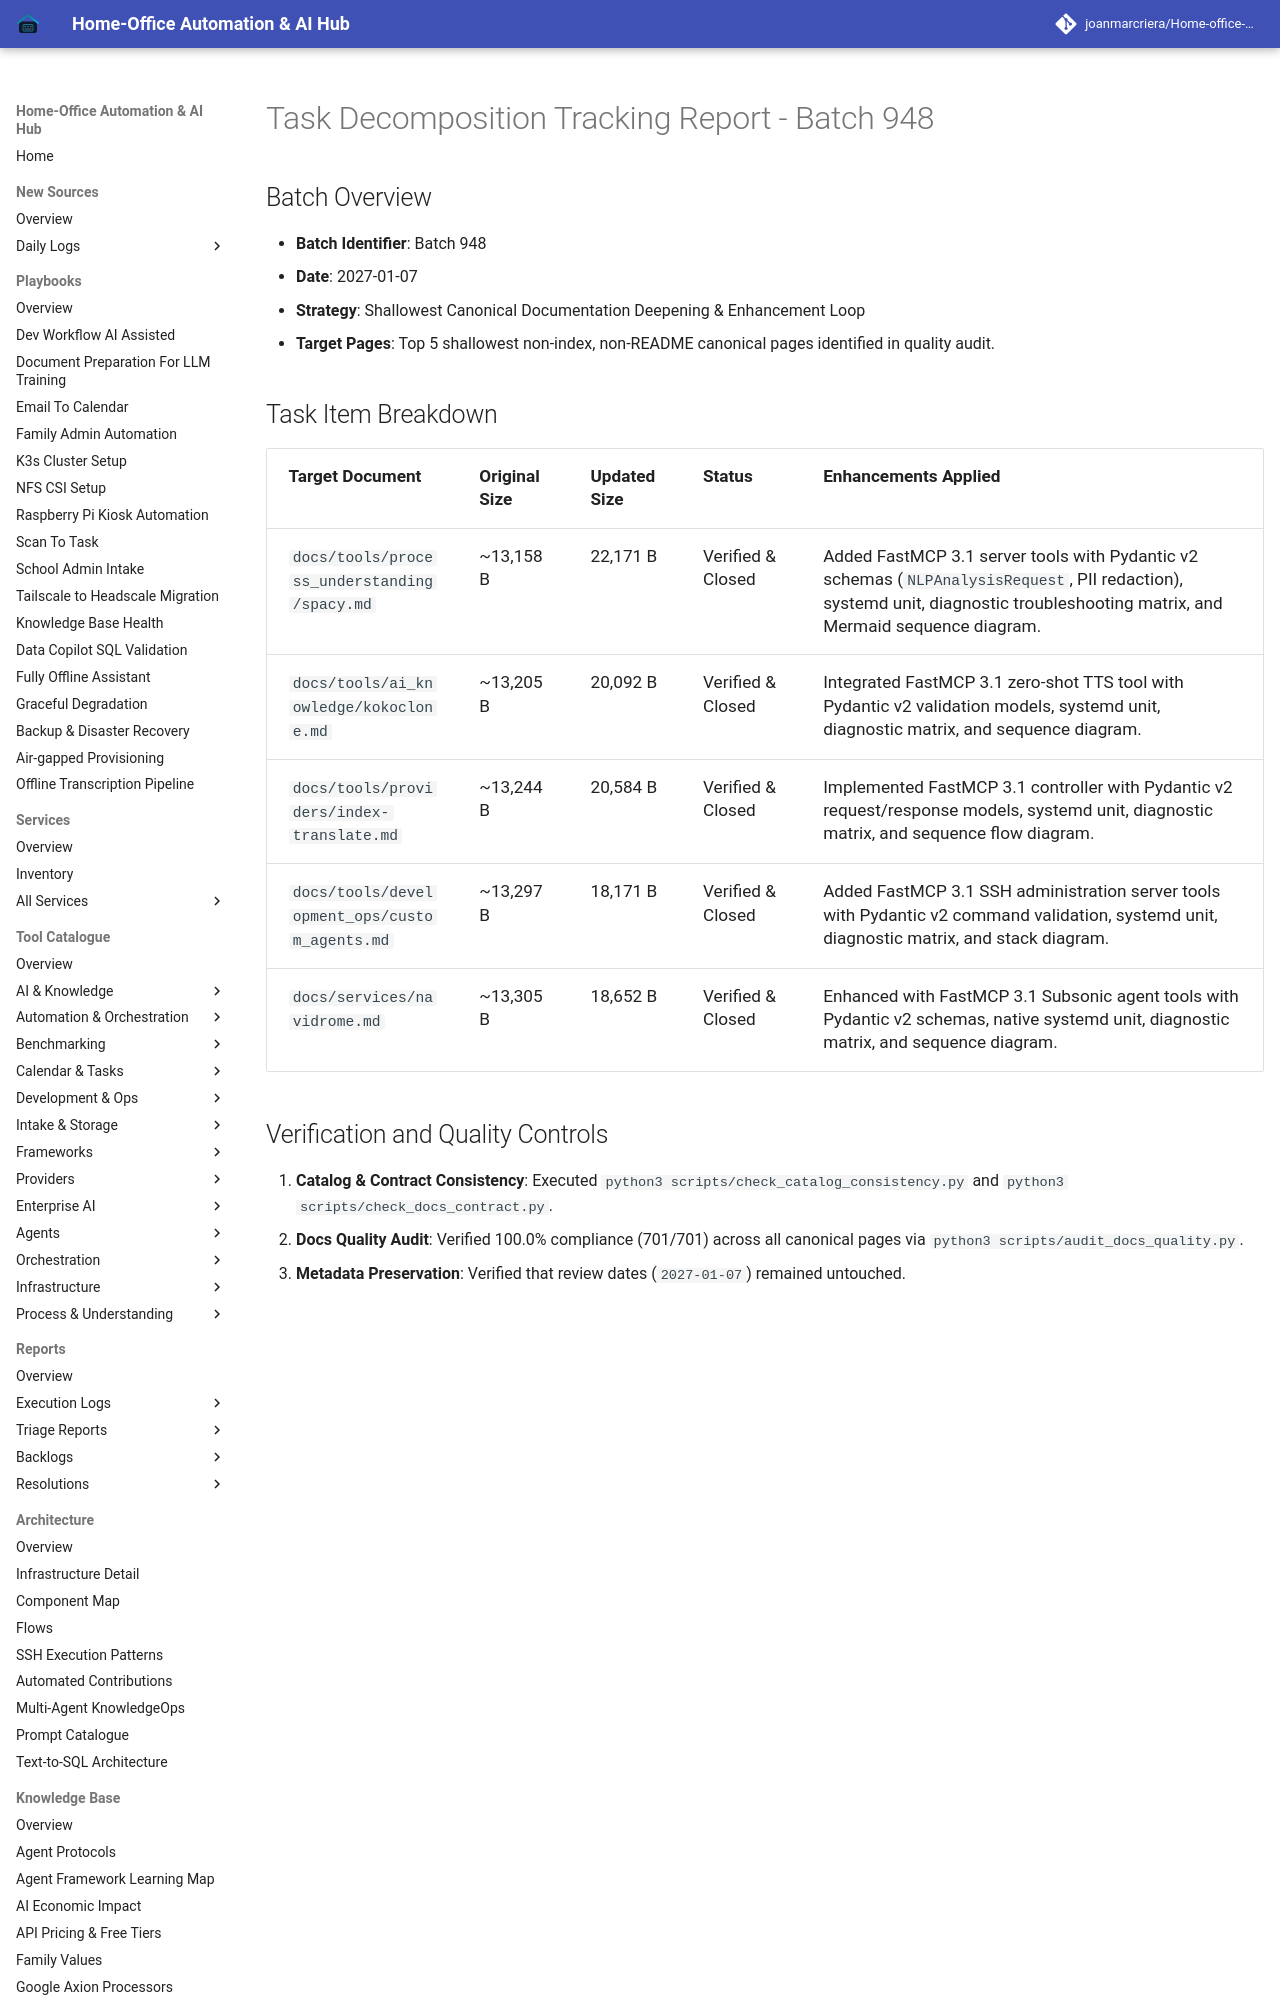

repository: joanmarcriera/Home-office-automations · page: reports/task-decomposition-batch-948/index.html · generator: mkdocs

# Task Decomposition Tracking Report - Batch 948

## Batch Overview
- **Batch Identifier**: Batch 948
- **Date**: 2027-01-07
- **Strategy**: Shallowest Canonical Documentation Deepening & Enhancement Loop
- **Target Pages**: Top 5 shallowest non-index, non-README canonical pages identified in quality audit.
